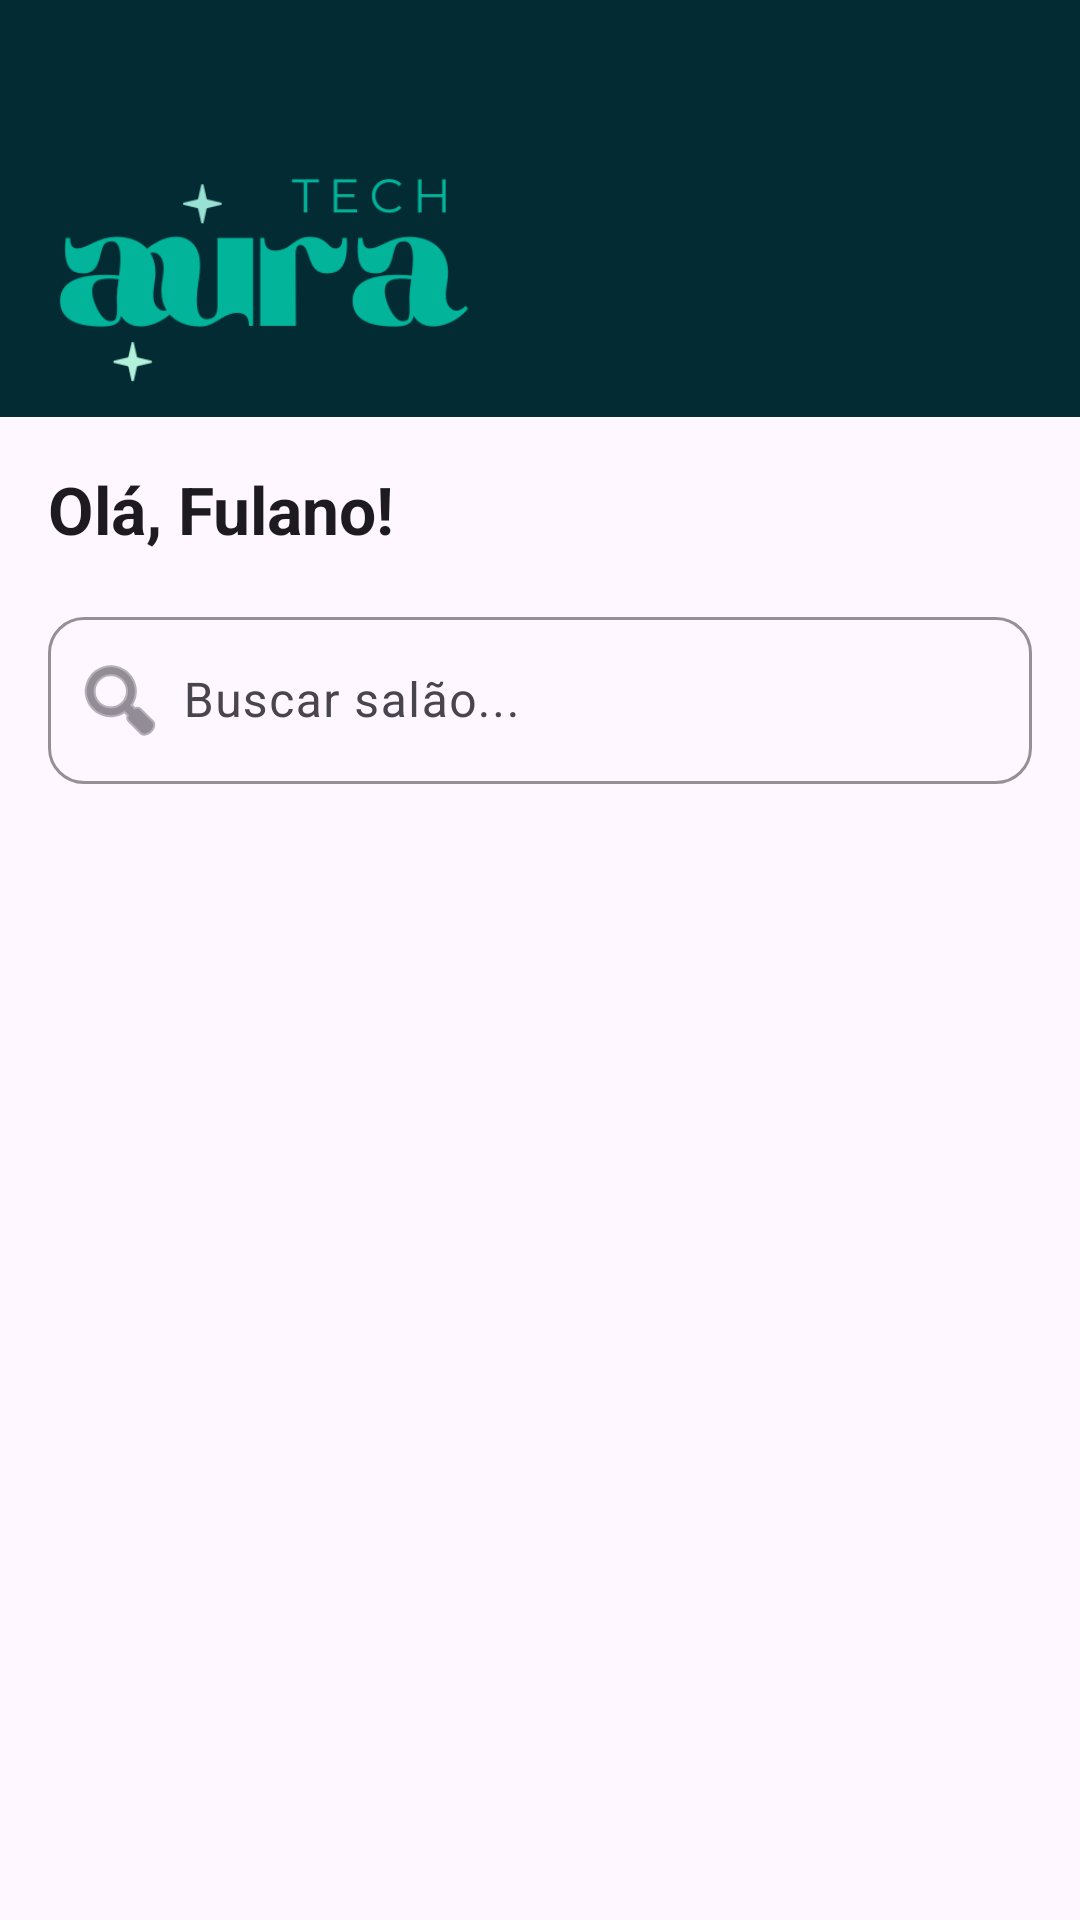

Here is an Android app screen rendered from its layout file. Give the layout XML and the strings, colors and styles it references.
<!-- AndroidManifest.xml: application theme Theme.ReservasSalao -->
<!-- res/layout/activity_cliente_home.xml -->
<?xml version="1.0" encoding="utf-8"?>
<androidx.drawerlayout.widget.DrawerLayout xmlns:android="http://schemas.android.com/apk/res/android"
    xmlns:app="http://schemas.android.com/apk/res-auto"
    xmlns:tools="http://schemas.android.com/tools"
    android:id="@+id/drawerLayout"
    android:layout_width="match_parent"
    android:layout_height="match_parent"
    tools:context=".view.cliente.ClienteHomeActivity">

    
    <LinearLayout
        android:layout_width="match_parent"
        android:layout_height="match_parent"
        android:orientation="vertical">

        <androidx.appcompat.widget.Toolbar
            android:id="@+id/toolbar"
            android:layout_width="match_parent"
            android:layout_height="139dp"
            android:background="@color/app_theme"
            android:elevation="4dp"
            android:minHeight="?attr/actionBarSize"
            app:contentInsetStart="0dp">

            <LinearLayout
                android:layout_width="match_parent"
                android:layout_height="match_parent"
                android:background="@color/app_theme"
                android:gravity="center_vertical"
                android:orientation="horizontal"
                android:paddingStart="16dp"
                android:paddingEnd="16dp">

                <ImageView
                    android:id="@+id/logoImage"
                    android:layout_width="143dp"
                    android:layout_height="85dp"
                    android:layout_marginTop="25dp"
                    android:layout_marginBottom="1dp"
                    android:contentDescription="Logo"
                    android:src="@drawable/aura" />

                <View
                    android:layout_width="179dp"
                    android:layout_height="match_parent" />

                <ImageButton
                    android:id="@+id/btnMenu"
                    android:layout_width="67dp"
                    android:layout_height="43dp"
                    android:background="?attr/selectableItemBackgroundBorderless"
                    android:contentDescription="Menu"
                    android:src="@drawable/ic_menu"
                    app:tint="@color/app_theme_light"
                    tools:ignore="TouchTargetSizeCheck" />
            </LinearLayout>
        </androidx.appcompat.widget.Toolbar>

        
        <LinearLayout
            android:id="@+id/layoutClienteHome"
            android:layout_width="match_parent"
            android:layout_height="match_parent"
            android:orientation="vertical"
            android:padding="16dp">

            <TextView
                android:id="@+id/txtOlaCliente"
                android:layout_width="wrap_content"
                android:layout_height="wrap_content"
                android:layout_marginBottom="16dp"
                android:text="Olá, Fulano!"
                android:textAppearance="@style/TextAppearance.AppCompat.Large"
                android:textStyle="bold" />

            <com.google.android.material.textfield.TextInputLayout
                android:layout_width="match_parent"
                android:layout_height="wrap_content"
                android:layout_marginBottom="8dp"
                app:startIconDrawable="@android:drawable/ic_menu_search"
                app:boxBackgroundMode="outline"
                app:boxStrokeColor="@color/app_theme"
                app:boxCornerRadiusTopStart="12dp"
                app:boxCornerRadiusTopEnd="12dp"
                app:boxCornerRadiusBottomStart="12dp"
                app:boxCornerRadiusBottomEnd="12dp">

                <com.google.android.material.textfield.TextInputEditText
                    android:id="@+id/edtBuscarSalao"
                    android:layout_width="match_parent"
                    android:layout_height="wrap_content"
                    android:hint="Buscar salão..."
                    android:paddingStart="45dp" />
            </com.google.android.material.textfield.TextInputLayout>


            <androidx.recyclerview.widget.RecyclerView
                android:id="@+id/recyclerSaloes"
                android:layout_width="match_parent"
                android:layout_height="0dp"
                android:layout_weight="1"
                android:paddingTop="8dp" />
        </LinearLayout>
    </LinearLayout>

    
    <com.google.android.material.navigation.NavigationView
        android:id="@+id/navigationView"
        android:layout_width="wrap_content"
        android:layout_height="match_parent"
        android:layout_gravity="start"
        app:menu="@menu/menu_cliente"
        app:headerLayout="@layout/nav_header_cliente" />
</androidx.drawerlayout.widget.DrawerLayout>
<!-- res/layout/nav_header_cliente.xml (included above) -->
<LinearLayout xmlns:android="http://schemas.android.com/apk/res/android"
    android:layout_width="match_parent"
    android:layout_height="160dp"
    android:background="@color/app_theme"
    android:orientation="vertical"
    android:gravity="bottom"
    android:padding="16dp">

    <ImageView
        android:id="@+id/imgHeader"
        android:layout_width="106dp"
        android:layout_height="86dp"
        android:background="@drawable/iconaura"
        android:padding="8dp" />

    <TextView
        android:id="@+id/txtNomeHeader"
        android:layout_width="wrap_content"
        android:layout_height="wrap_content"
        android:text="Cliente Nome"
        android:textColor="@android:color/white"
        android:textSize="18sp"
        android:textStyle="bold"
        android:layout_marginTop="8dp" />
</LinearLayout>
<!-- resources referenced by this layout -->
<resources>
  <color name="app_theme">#032b33</color>
  <color name="app_theme_light">#F6FBFF</color>
  <!-- drawable aura: png bitmap (drawable, 13640 bytes) -->
  <!-- drawable ic_menu (drawable) -->
  <vector
      xmlns:android="http://schemas.android.com/apk/res/android"
      android:width="40dp"
      android:height="40dp"
      android:viewportWidth="960"
      android:viewportHeight="960"
      android:tint="#FAF7F7">
  
      <path
          android:fillColor="@android:color/white"
          android:pathData="M120,280L120,200L840,200L840,280L120,280ZM120,760L120,680L840,680L840,760L120,760ZM120,520L120,440L840,440L840,520L120,520Z"/>
  </vector>
  <!-- drawable iconaura: png bitmap (drawable, 26585 bytes) -->
  <style name="Theme.ReservasSalao" parent="Base.Theme.ReservasSalao" />
  <style name="Base.Theme.ReservasSalao" parent="Theme.Material3.DayNight.NoActionBar">
          
          
      </style>
</resources>
